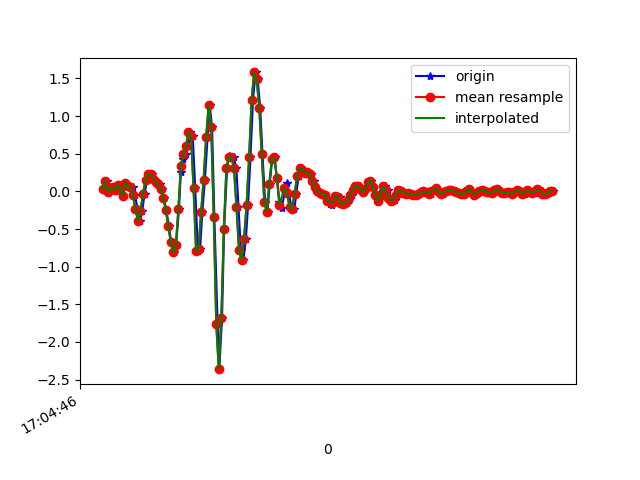

The data file committed next to this chart (first rows):
1618851886811, 1547582714793229, 0.03001314, -0.04085017, 0.02330987
1618851886838, 1547582733840973, 0.1436, 0.2243, 0.003762
1618851886854, 1547582752864493, -0.006639, -0.1142, 0.03797
1618851886872, 1547582771887517, 0.03857, -0.1203, 0.006206
1618851886886, 1547582790935325, 0.05689, 0.1436, 0.009871
1618851886905, 1547582809958317, 0.01657, -0.06284, 0.01231
1618851886925, 1547582828981325, 0.08621, 0.2157, -0.02312
1618851886943, 1547582847944141, 0.01535, 0.01657, 0.01231
1618851886962, 1547582866986925, -0.06284, -0.1557, -0.007233
1618851886981, 1547582886004941, 0.118, 0.06788, -0.04266
1618851887000, 1547582905022957, 0.07033, -0.1655, -0.0109
1618851887023, 1547582924040941, 0.04467, -0.2229, -0.01334
1618851887038, 1547582943083757, 0.06056, -0.08483, -0.02434
1618851887057, 1547582962150509, -0.04451, -0.1117, 0.02331
1618851887077, 1547582981171405, -0.2351, -0.3842, 0.001319
1618851887096, 1547583000192301, -0.389, 0.03734, -0.02678
1618851887114, 1547583019238029, -0.262, 0.1119, 0.01598
1618851887133, 1547583038258925, -0.0323, -0.3683, 0.004984
1618851887152, 1547583057304045, 0.1534, -0.1019, -0.04266
1618851887172, 1547583076326125, 0.2316, -0.07384, -0.02067
1618851887190, 1547583095373037, 0.234, 0.02024, 0.03186
1618851887209, 1547583114395149, 0.1705, 0.1094, 0.05385
1618851887228, 1547583133417229, 0.1253, 0.1595, 0.07462
1618851887252, 1547583152489229, 0.09599, 0.2047, 0.1235
1618851887267, 1547583171512397, 0.03368, 0.2487, 0.1956
1618851887285, 1547583190535565, -0.08483, 0.3257, 0.3153
1618851887304, 1547583209558669, -0.2412, 0.4833, 0.5193
1618851887326, 1547583228606669, -0.4648, 0.7362, 0.804
1618851887343, 1547583247630285, -0.6713, 1.093, 1.083
1618851887362, 1547583266653453, -0.8105, 1.505, 1.375
1618851887382, 1547583285701453, -0.7177, 2.026, 1.636
1618851887405, 1547583304724557, -0.2363, 2.675, 1.899
1618851887420, 1547583323747789, 0.2609, 3.324, 2.053
1618851887439, 1547583342795725, 0.4259, 3.892, 2.054
1618851887458, 1547583361787661, 0.4918, 4.33, 2.005
1618851887479, 1547583380809933, 0.5969, 4.778, 1.945
1618851887495, 1547583399832077, 0.7826, 5.224, 1.897
1618851887514, 1547583418879053, 0.7386, 5.595, 1.802
1618851887533, 1547583437901197, 0.04956, 5.925, 1.723
1618851887555, 1547583456924301, -0.7873, 5.944, 1.791
1618851887572, 1547583475971277, -0.7678, 5.6, 1.95
1618851887590, 1547583494993485, -0.2766, 4.936, 1.943
1618851887610, 1547583514015693, 0.1571, 4.006, 1.693
1618851887632, 1547583533037901, 0.7288, 3.244, 1.291
1618851887648, 1547583552055629, 1.143, 2.763, 0.7551
1618851887667, 1547583571102541, 0.8535, 2.377, 0.231
1618851887685, 1547583590124621, -0.3377, 1.839, -0.05366
1618851887711, 1547583609146701, -1.767, 1.095, -0.1001
1618851887724, 1547583628168781, -2.362, 0.4625, -0.08176
1618851887746, 1547583647215757, -1.678, 0.06055, -0.1465
1618851887762, 1547583666237837, -0.5051, -0.1239, -0.2809
1618851887786, 1547583685260045, 0.3073, -0.4, -0.375
1618851887800, 1547583704282125, 0.4747, -0.8582, -0.3945
1618851887819, 1547583723329037, 0.4393, -1.36, -0.3957
1618851887838, 1547583742350989, 0.4527, -1.793, -0.4153
1618851887859, 1547583761373581, 0.311, -2.176, -0.4776
1618851887876, 1547583780395661, -0.2131, -2.605, -0.5705
1618851887895, 1547583799576160, -0.7824, -3.112, -0.7366
1618851887915, 1547583818598240, -0.9119, -3.555, -0.9541
1618851887935, 1547583837620320, -0.6261, -3.818, -1.157
1618851887952, 1547583856664672, -0.1752, -4.087, -1.389
... 127 more rows
